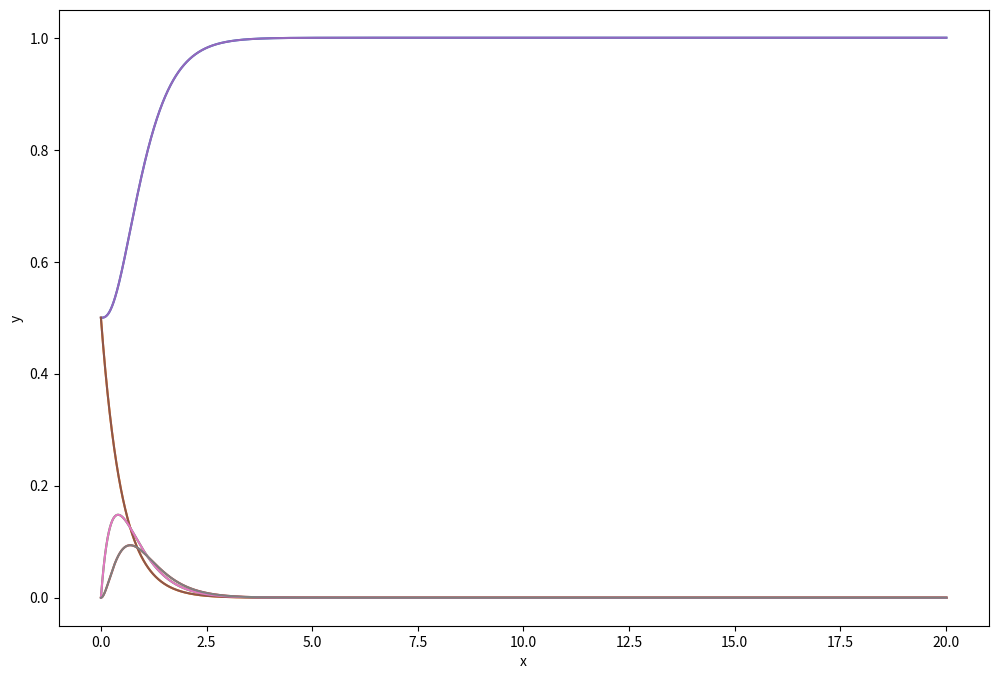

Write Python code to recreate this figure.
# -*- coding: utf-8 -*-
"""
Created on Wed Jul  6 14:10:12 2022

[redacted]
"""

import matplotlib.pyplot as plt
import numpy as np
from scipy import special
from scipy.integrate import solve_ivp
from math import pi, sqrt
from scipy import integrate

# user specifies starting parameters 1/B (picosec) 3000picoseconds
# 1picosecond,10picosecond, 13 microseconds (cannot fit)
f = .5
B2=2
B3=3
B4=4

sigma = 10 #~0.1
F = lambda t, s: np.dot(np.array([[0,0,0,B4], [0,-B2,0,0], [0,B2,-B3,0],[0,0,B3,-B4]]), s)
G = lambda t, s: np.dot(np.array([[-f*(t/(sigma**2))*np.exp(-t**2/(2*sigma**2)),0,0,B4], [f*(t/(sigma**2))*np.exp(-t**2/(2*sigma**2)),-B2,0,0], [0,B2,-B3,0],[0,0,B3,-B4]]), s)

 # xdot(1) =  B(4)*x(4);
 # xdot(2) =  - B(2)*x(2);
 # xdot(3) =  B(2)*x(2)-B(3)*x(3);
 # xdot(4) =  B(3)*x(3)-B(4)*x(4);

initial = [1-f,f,0,0]
A2 = initial[1]
A3 = initial[2]+initial[1]*B2/(B2-B3)
A4 = initial[3]-initial[1]*B2*B3/((B2-B3)*(B2-B4))+A3*B3/(B3-B4)
A1 = initial[0]-A3*B4/(B3-B4)-B4*A2*B3/((B3-B2)*(B2-B4))+A4

precision = .001
t_eval = np.arange(0, 20.01, precision)
t_span = [0,25]
sol = solve_ivp(F, t_span, initial, t_eval=t_eval)
# sol2 = solve_ivp(G, t_span, initial, t_eval=t_eval)
# area = 0
# for el in sol.y.T[:, 0]:
#     area += el*precision
# print(area)

x1 = B4*A3*np.exp((-B3)*t_eval)/(B3-B4) + B4*A2*B3*np.exp(-B2*t_eval)/((B3-B2)*(B2-B4))-A4*np.exp(-B4*t_eval) + A1
x2 = A2*np.exp(-B2*t_eval)
x3 = A3*np.exp(-B3*t_eval)-A2*B2/(B2-B3)*np.exp(-B2*t_eval)
x4 = A2*B2*B3*np.exp(-B2*t_eval)/((B2-B3)*(B2-B4))-A3*B3*np.exp(-B3*t_eval)/(B3-B4)+A4*np.exp(-B4*t_eval)

plt.figure(figsize = (12, 8))
plt.plot(t_eval, x1)
plt.plot(t_eval, x2)
plt.plot(t_eval, x3)
plt.plot(t_eval, x4)
plt.plot(t_eval, sol.y.T[:, 0])
plt.plot(t_eval, sol.y.T[:, 1])
plt.plot(t_eval, sol.y.T[:, 2])
plt.plot(t_eval, sol.y.T[:, 3])

# plt.plot(t_eval, sol2.y.T[:, 0])
# plt.plot(t_eval, sol2.y.T[:, 1])
# plt.plot(t_eval, sol2.y.T[:, 2])
# plt.plot(t_eval, sol2.y.T[:, 3])
# def gaussian(x):
#     return np.exp(-x**2/sigma**2)/(sigma*sqrt(pi))
# def error_func(x):
#     integrate.quad(lambda x: gaussian(x), -float('inf'), float('inf'))
# t_eval = np.arange(-20, 20, 0.01)
# plt.plot(t_eval, gaussian(t_eval))
# integral = []
# for t in t_eval:
#     integral.append(integrate.quad(lambda x: gaussian(x), -float('inf'), t)[0])
# integral = np.array(integral)
# plt.plot(t_eval, integral)
# result = integrate.quad(lambda x: gaussian(x), -float('inf'), float('inf'))
# print(result)
# plt.plot(t_eval, special.erf(t_eval))
plt.xlabel('x')
plt.ylabel('y')
plt.show()

wavelengths = np.arange(350,700,1)
A1 = []
A2 = []
A3 = []
A4 = []
for w in wavelengths:
    A1.append(0)